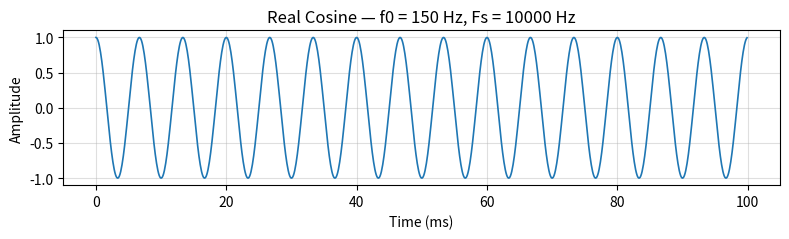
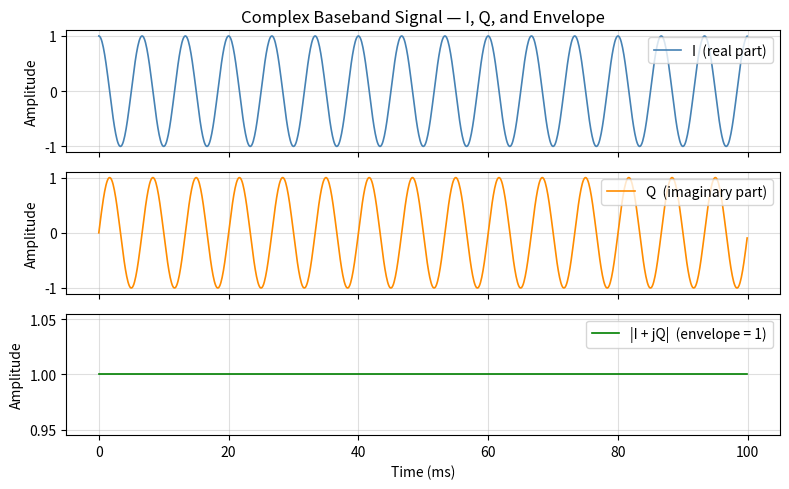
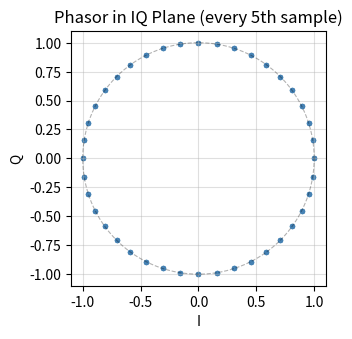
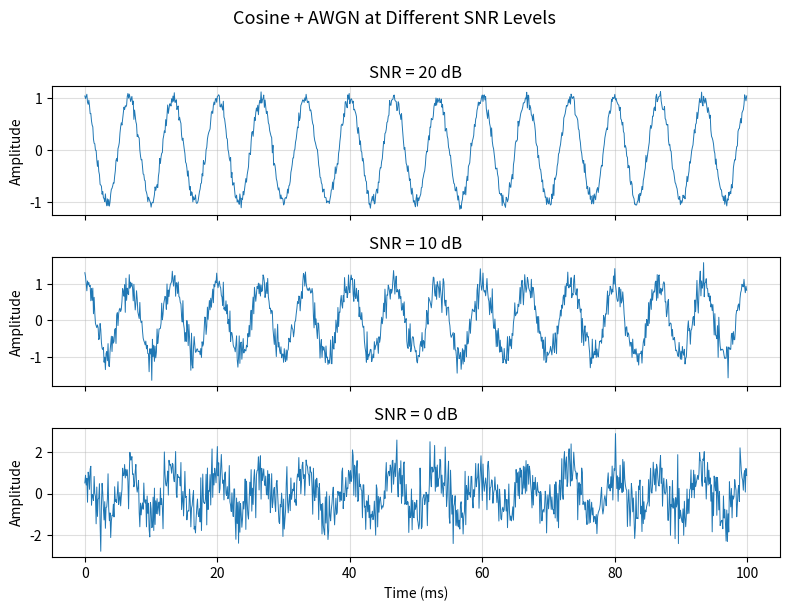
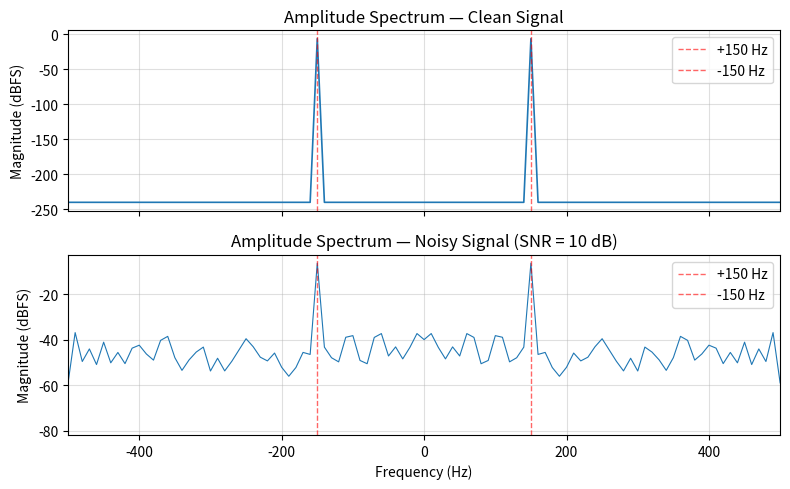
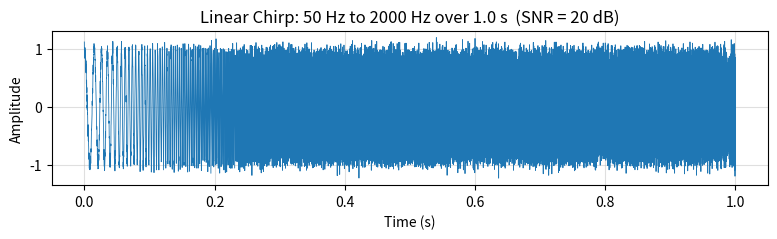
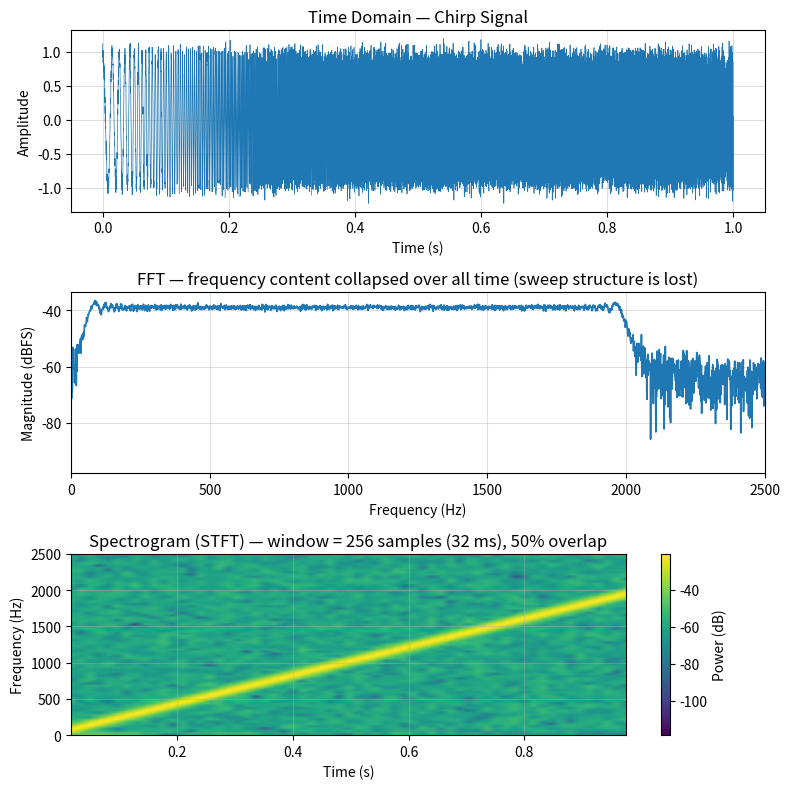
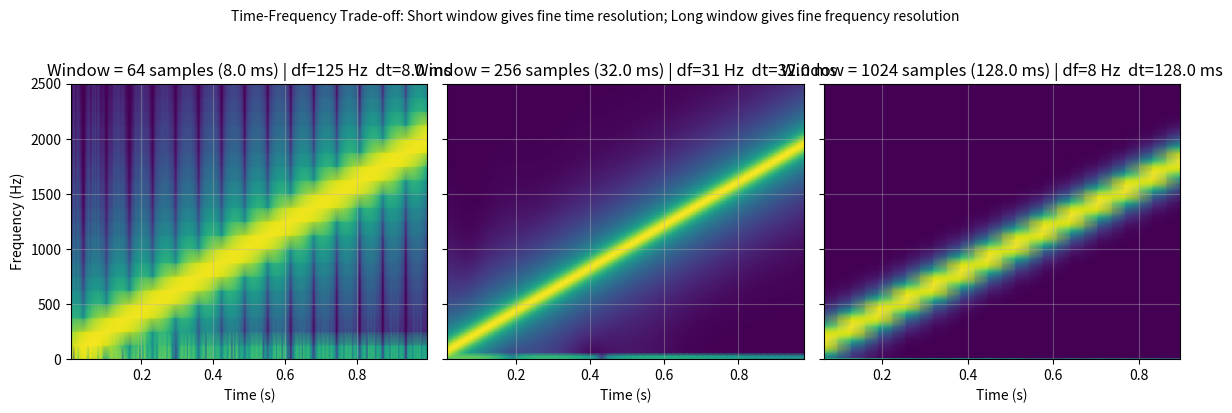

Write the Python code that produced these figures, in order.
# In Python, libraries must be explicitly imported before use.
# Unlike MATLAB where toolboxes are always available, here you import only what you need.

import numpy as np                          # NumPy: Python's core numerical library.
                                            # 'as np' creates a short alias — so np.cos() instead of numpy.cos().
                                            # Equivalent to MATLAB's built-in matrix and math engine.

import matplotlib.pyplot as plt            # Matplotlib's pyplot module: Python's plotting library.
                                            # Equivalent to MATLAB's plot(), figure(), subplot(), etc.

from scipy.signal import chirp, spectrogram # Import specific functions from SciPy's signal module.
                                            # SciPy is Python's equivalent of MATLAB's Signal Processing Toolbox.
                                            # 'from X import Y' means: only bring Y into scope, not all of X.

# plt.rcParams is a global dictionary (key-value store) that controls Matplotlib's default settings.
# A dictionary in Python uses curly braces {} with 'key': value pairs — similar to a struct in MATLAB.
# rcParams.update({...}) applies multiple settings at once.
# MATLAB equivalent: set(groot,'DefaultAxesXGrid','on','DefaultLineLineWidth',1.2, ...)
plt.rcParams.update({
    'figure.dpi'     : 120,   # dots-per-inch — controls figure sharpness on screen (MATLAB default: 72)
    'axes.grid'      : True,  # show grid on every plot automatically (MATLAB: grid on)
    'grid.alpha'     : 0.4,   # grid line opacity: 0.0 = fully transparent, 1.0 = fully opaque
    'lines.linewidth': 1.2,   # default line thickness for all plots (MATLAB default: 0.5)
})


Fs = 10_000          # sampling frequency in Hz
                     # Python tip: underscores inside numbers are ignored by Python — 10_000 == 10000.
                     # They are just a readability aid, like a thousands separator.

f0 = 150             # tone frequency in Hz — well below the Nyquist limit of Fs/2 = 5000 Hz
duration = 0.1       # signal duration in seconds

# np.arange(start, stop, step) generates evenly spaced values.
# MATLAB equivalent: t = 0 : 1/Fs : duration-1/Fs
# Important: like MATLAB's colon operator, np.arange does NOT include the stop value.
t = np.arange(0, duration, 1/Fs)

# np.cos() and np.pi are direct equivalents of MATLAB's cos() and pi.
# NumPy operations apply element-wise to arrays automatically — no .* or ./ needed as in MATLAB.
x = np.cos(2 * np.pi * f0 * t)

N = len(t)           # len() returns the number of elements — MATLAB equivalent: length(t) or numel(t)

# f-strings (f'...') are Python's way to embed variables directly inside a string.
# MATLAB equivalent: fprintf('Samples: %d | Fs: %d Hz\n', N, Fs)
# Inside {}, you can write any Python expression. The // operator is integer (floor) division.
print(f'Samples: {N}  |  Fs: {Fs} Hz  |  Nyquist limit: {Fs//2} Hz  |  f0: {f0} Hz')


# plt.subplots() creates a figure and returns TWO objects: the figure (fig) and the axes (ax).
# MATLAB equivalent: figure; ax = gca;
# figsize=(width, height) is a tuple — Python's immutable fixed-length sequence, written with ().
# Units are inches. MATLAB: set(gcf, 'Units', 'inches', 'Position', [x y width height])
fig, ax = plt.subplots(figsize=(8, 2.5))

# t * 1e3 converts seconds to milliseconds — same arithmetic as MATLAB, no .* needed for scalars.
ax.plot(t * 1e3, x)

# ax.set() sets multiple axes properties in one call using keyword arguments.
# This avoids writing ax.set_xlabel(), ax.set_ylabel(), ax.set_title() on separate lines.
# MATLAB equivalents: xlabel('...'), ylabel('...'), title('...')
ax.set(xlabel='Time (ms)', ylabel='Amplitude',
       title=f'Real Cosine — f0 = {f0} Hz, Fs = {Fs} Hz')

plt.tight_layout()  # automatically adjusts subplot spacing to prevent label overlap
                    # MATLAB equivalent: 'tight' in exportgraphics, or manual position adjustment
plt.show()          # renders and displays the figure — needed in some Python environments


# 1j is Python's imaginary unit — identical syntax to MATLAB's 1j (or 1i).
# ** is Python's power/exponent operator — MATLAB uses ^ for scalars, .^ for element-wise on arrays.
x_iq = np.exp(1j * 2 * np.pi * f0 * t)   # MATLAB: exp(1j*2*pi*f0*t)

# plt.subplots(3, 1, ...) creates a 3-row, 1-column grid of subplots.
# It returns 'axes' as a NumPy array: axes[0], axes[1], axes[2].
# sharex=True links all x-axes so zooming one panel zooms all. MATLAB: linkaxes(ax_array, 'x')
fig, axes = plt.subplots(3, 1, figsize=(8, 5), sharex=True)

# .real and .imag are Python attributes (no parentheses) that extract the real/imaginary part.
# MATLAB equivalents: real(x_iq) and imag(x_iq)
axes[0].plot(t * 1e3, x_iq.real, color='steelblue',  label='I  (real part)')
axes[1].plot(t * 1e3, x_iq.imag, color='darkorange', label='Q  (imaginary part)')
axes[2].plot(t * 1e3, np.abs(x_iq), color='green',   label='|I + jQ|  (envelope = 1)')

# A for loop over a list or array — MATLAB: for i = 1:length(axes) ... end
# Here 'ax' takes the value of each element in 'axes' one by one.
for ax in axes:
    ax.legend(loc='upper right')  # add legend — MATLAB: legend(...)
    ax.set_ylabel('Amplitude')
axes[2].set_xlabel('Time (ms)')
axes[0].set_title('Complex Baseband Signal — I, Q, and Envelope')
plt.tight_layout()
plt.show()

# subplot_kw passes a dictionary of settings to each Axes object at creation time.
# 'aspect': 'equal' ensures equal scaling on both axes so the circle is not distorted.
# MATLAB equivalent: axis equal
fig, ax = plt.subplots(figsize=(3.5, 3.5), subplot_kw={'aspect': 'equal'})

theta = np.linspace(0, 2*np.pi, 300)  # linspace: same as MATLAB linspace()

# 'k--' is a shorthand format string: 'k' = black, '--' = dashed line.
# Same convention as MATLAB: plot(x, y, 'k--')
# alpha controls transparency: 0 = invisible, 1 = fully opaque. No direct MATLAB equivalent.
ax.plot(np.cos(theta), np.sin(theta), 'k--', alpha=0.3, linewidth=0.8)

# [::5] is Python slice notation meaning 'every 5th element, from start to end'.
# MATLAB equivalent: x_iq.real(1:5:end)
ax.scatter(x_iq.real[::5], x_iq.imag[::5], s=8, color='steelblue', alpha=0.7)
ax.set(xlabel='I', ylabel='Q', title='Phasor in IQ Plane (every 5th sample)')
plt.tight_layout()
plt.show()


# 'def' defines a reusable function — MATLAB equivalent: function [out1, out2] = name(in1, in2)
# The triple-quoted string """...""" immediately after def is a docstring:
# Python's standard way to document functions. Access it with: help(add_awgn)
# MATLAB equivalent: the % comment lines above a function.
def add_awgn(signal, snr_db):
    """Add AWGN to a signal at a specified SNR (dB). Returns (noisy_signal, noise)."""
    signal_power = np.mean(np.abs(signal) ** 2)        # ** is element-wise power — MATLAB: .^
    noise_power  = signal_power / (10 ** (snr_db / 10))
    noise = np.sqrt(noise_power) * np.random.randn(len(signal))  # randn: same as MATLAB randn()
    # Python functions can return multiple values separated by a comma.
    # The caller receives them as a tuple: a, b = function()
    # MATLAB equivalent: [noisy, noise] = add_awgn(signal, snr_db)
    return signal + noise, noise

np.random.seed(42)  # fix the random seed so results are reproducible — MATLAB: rng(42)

# zip() pairs up two sequences element by element for use in a for loop.
# Here each 'ax' is paired with one SNR value from the list.
# MATLAB equivalent: for i = 1:3; ax = axes(i); snr = snr_list(i); ... end
fig, axes = plt.subplots(3, 1, figsize=(8, 6), sharex=True)
for ax, snr in zip(axes, [20, 10, 0]):
    x_noisy, _ = add_awgn(x, snr)
    # The underscore _ is a Python convention for 'I am intentionally ignoring this return value'.
    # Here we only need x_noisy, not the noise array itself.
    ax.plot(t * 1e3, x_noisy, linewidth=0.7)
    ax.set_ylabel('Amplitude')
    ax.set_title(f'SNR = {snr} dB')

# Negative index [-1] means the last element — MATLAB: axes(end)
axes[-1].set_xlabel('Time (ms)')

# plt.suptitle adds a title to the whole figure, above all subplots — MATLAB: sgtitle()
plt.suptitle('Cosine + AWGN at Different SNR Levels', y=1.01, fontsize=13)
plt.tight_layout()
plt.show()


# Numerically verify that the generated noise hits the target SNR.

# String multiplication: '-' * 30 repeats the character 30 times to make a separator line.
# No direct MATLAB equivalent — you would use repmat('-', 1, 30).
header = '  Target SNR  |  Measured SNR'
print(header)
print('-' * len(header))

for snr_target in [20, 10, 0, -5]:
    _, noise = add_awgn(x, snr_target)
    measured = 10 * np.log10(np.mean(x**2) / np.mean(noise**2))
    # f-string format specifier {value:>9.2f}:
    #   > means right-align, 9 is the total field width, .2f means 2 decimal places.
    # MATLAB equivalent: fprintf('%9.2f\n', measured)
    print(f'  {snr_target:>8} dB  |  {measured:>9.2f} dB')


def compute_spectrum(sig, Fs):
    """Two-sided amplitude spectrum in dBFS, normalised by N."""
    N = len(sig)

    # np.fft.fft(): identical to MATLAB's fft()
    # np.fft.fftshift(): reorders the output so 0 Hz is at the centre — identical to MATLAB's fftshift()
    # Dividing by N normalises amplitude so a unit cosine gives 0 dBFS — same as fft(x)/N in MATLAB
    X     = np.fft.fftshift(np.fft.fft(sig)) / N

    # np.fft.fftfreq(N, d=1/Fs) returns frequency bin centres in Hz.
    # MATLAB equivalent: f = (-N/2 : N/2-1) * Fs/N
    freqs = np.fft.fftshift(np.fft.fftfreq(N, 1/Fs))

    # np.abs() computes magnitude of complex numbers — MATLAB: abs()
    # Adding 1e-12 before log10 prevents log(0) = -inf for bins with zero energy
    mag   = 20 * np.log10(np.abs(X) + 1e-12)
    return freqs, mag

np.random.seed(0)
x_noisy_10dB, _ = add_awgn(x, 10)

freqs, mag_clean = compute_spectrum(x, Fs)
_, mag_noisy     = compute_spectrum(x_noisy_10dB, Fs)

fig, axes = plt.subplots(2, 1, figsize=(8, 5), sharex=True)
axes[0].plot(freqs, mag_clean)
axes[0].set(title='Amplitude Spectrum — Clean Signal', ylabel='Magnitude (dBFS)')

axes[1].plot(freqs, mag_noisy, linewidth=0.8)
axes[1].set(title='Amplitude Spectrum — Noisy Signal (SNR = 10 dB)',
             ylabel='Magnitude (dBFS)', xlabel='Frequency (Hz)')

for ax in axes:
    ax.set_xlim([-500, 500])  # set_xlim: equivalent to MATLAB's xlim([-500 500])
    # axvline draws a vertical reference line at a given x value — MATLAB equivalent: xline()
    ax.axvline( f0, color='red', linestyle='--', alpha=0.6, linewidth=1, label=f'+{f0} Hz')
    ax.axvline(-f0, color='red', linestyle='--', alpha=0.6, linewidth=1, label=f'-{f0} Hz')
    ax.legend()
plt.tight_layout()
plt.show()


Fs_ch = 8_000
T_ch  = 1.0

# np.linspace(start, stop, num) — same as MATLAB linspace(start, stop, num)
# endpoint=False excludes the stop value, avoiding a duplicate sample at the period boundary.
# int() converts the float result of Fs_ch * T_ch to an integer — Python array sizes must be integers.
t_ch = np.linspace(0, T_ch, int(Fs_ch * T_ch), endpoint=False)

# Python allows assigning multiple variables in one line using tuple unpacking.
# MATLAB equivalent: f_start = 50; f_end = 2000;
f_start, f_end = 50, 2000

# scipy.signal.chirp uses keyword arguments (f0=..., f1=..., t1=..., method=...).
# Keyword arguments can be passed in any order — unlike MATLAB's positional-only arguments.
# MATLAB equivalent: chirp(t_ch, f_start, T_ch, f_end)
x_chirp = chirp(t_ch, f0=f_start, f1=f_end, t1=T_ch, method='linear')

np.random.seed(7)
x_chirp_noisy, _ = add_awgn(x_chirp, 20)

fig, ax = plt.subplots(figsize=(8, 2.5))
ax.plot(t_ch, x_chirp_noisy, linewidth=0.6)
ax.set(xlabel='Time (s)', ylabel='Amplitude',
       title=f'Linear Chirp: {f_start} Hz to {f_end} Hz over {T_ch} s  (SNR = 20 dB)')
plt.tight_layout()
plt.show()


# Side-by-side comparison: FFT (time-averaged) vs spectrogram (time-resolved)
nperseg  = 256           # window length in samples: 256 / 8000 Hz = 32 ms per frame

# // is Python's integer (floor) division operator — MATLAB: floor(nperseg / 2)
noverlap = nperseg // 2

# scipy.signal.spectrogram() returns three arrays as a tuple: (frequencies, times, power_matrix)
# Tuple unpacking assigns all three in one line — MATLAB: [s, f, t] = spectrogram(...)
f_sg, t_sg, Sxx = spectrogram(x_chirp_noisy, fs=Fs_ch,
                               nperseg=nperseg, noverlap=noverlap, window='hann')

freqs_ch, mag_ch = compute_spectrum(x_chirp_noisy, Fs_ch)

fig, axes = plt.subplots(3, 1, figsize=(8, 8))

axes[0].plot(t_ch, x_chirp_noisy, linewidth=0.5)
axes[0].set(xlabel='Time (s)', ylabel='Amplitude', title='Time Domain — Chirp Signal')

# Boolean masking: (freqs_ch >= 0) creates a True/False array of the same length as freqs_ch.
# Using it as an index selects only the elements where the condition is True.
# MATLAB equivalent: freqs_ch(freqs_ch >= 0)
pos_mask = freqs_ch >= 0
axes[1].plot(freqs_ch[pos_mask], mag_ch[pos_mask])
axes[1].set(xlabel='Frequency (Hz)', ylabel='Magnitude (dBFS)',
             title='FFT — frequency content collapsed over all time (sweep structure is lost)',
             xlim=[0, 2500])

# pcolormesh displays a 2D matrix as a colour-mapped image — MATLAB equivalent: imagesc() or pcolor()
# shading='gouraud' smooths colour transitions between grid cells
# cmap='viridis' sets the colourmap — also available in MATLAB R2015b+: colormap(viridis)
im = axes[2].pcolormesh(t_sg, f_sg, 10 * np.log10(Sxx + 1e-12),
                         shading='gouraud', cmap='viridis')
axes[2].set(xlabel='Time (s)', ylabel='Frequency (Hz)',
             title=f'Spectrogram (STFT) — window = {nperseg} samples ({nperseg/Fs_ch*1e3:.0f} ms), 50% overlap',
             ylim=[0, 2500])

# colorbar adds a colour scale on the side of the plot — MATLAB: colorbar
# The 'label' keyword sets the colorbar axis label
fig.colorbar(im, ax=axes[2], label='Power (dB)')
plt.tight_layout()
plt.show()


# Visualise the time-frequency trade-off by varying the analysis window length.

# plt.subplots(1, 3, ...) creates 1 row and 3 columns of subplots.
# sharey=True links all y-axes together — MATLAB: linkaxes(ax_array, 'y')
fig, axes = plt.subplots(1, 3, figsize=(12, 4), sharey=True)

# zip(axes, [...]) pairs each subplot axes object with one window size.
# This is a clean Python alternative to a MATLAB index-based loop:
# MATLAB: for i = 1:3; nper = win_sizes(i); ax = axes(i); ... end
for ax, nper in zip(axes, [64, 256, 1024]):
    f_s, t_s, S = spectrogram(x_chirp, fs=Fs_ch, nperseg=nper,
                               noverlap=nper // 2, window='hann')
    ax.pcolormesh(t_s, f_s, 10 * np.log10(S + 1e-12), shading='gouraud', cmap='viridis')
    freq_res    = Fs_ch / nper          # frequency resolution in Hz
    time_res_ms = nper / Fs_ch * 1e3   # time resolution in milliseconds
    ax.set(title=f'Window = {nper} samples ({time_res_ms:.1f} ms) | df={freq_res:.0f} Hz  dt={time_res_ms:.1f} ms',
           xlabel='Time (s)', ylim=[0, 2500])

axes[0].set_ylabel('Frequency (Hz)')
plt.suptitle('Time-Frequency Trade-off: Short window gives fine time resolution; Long window gives fine frequency resolution',
             fontsize=10, y=1.02)
plt.tight_layout()
plt.show()
